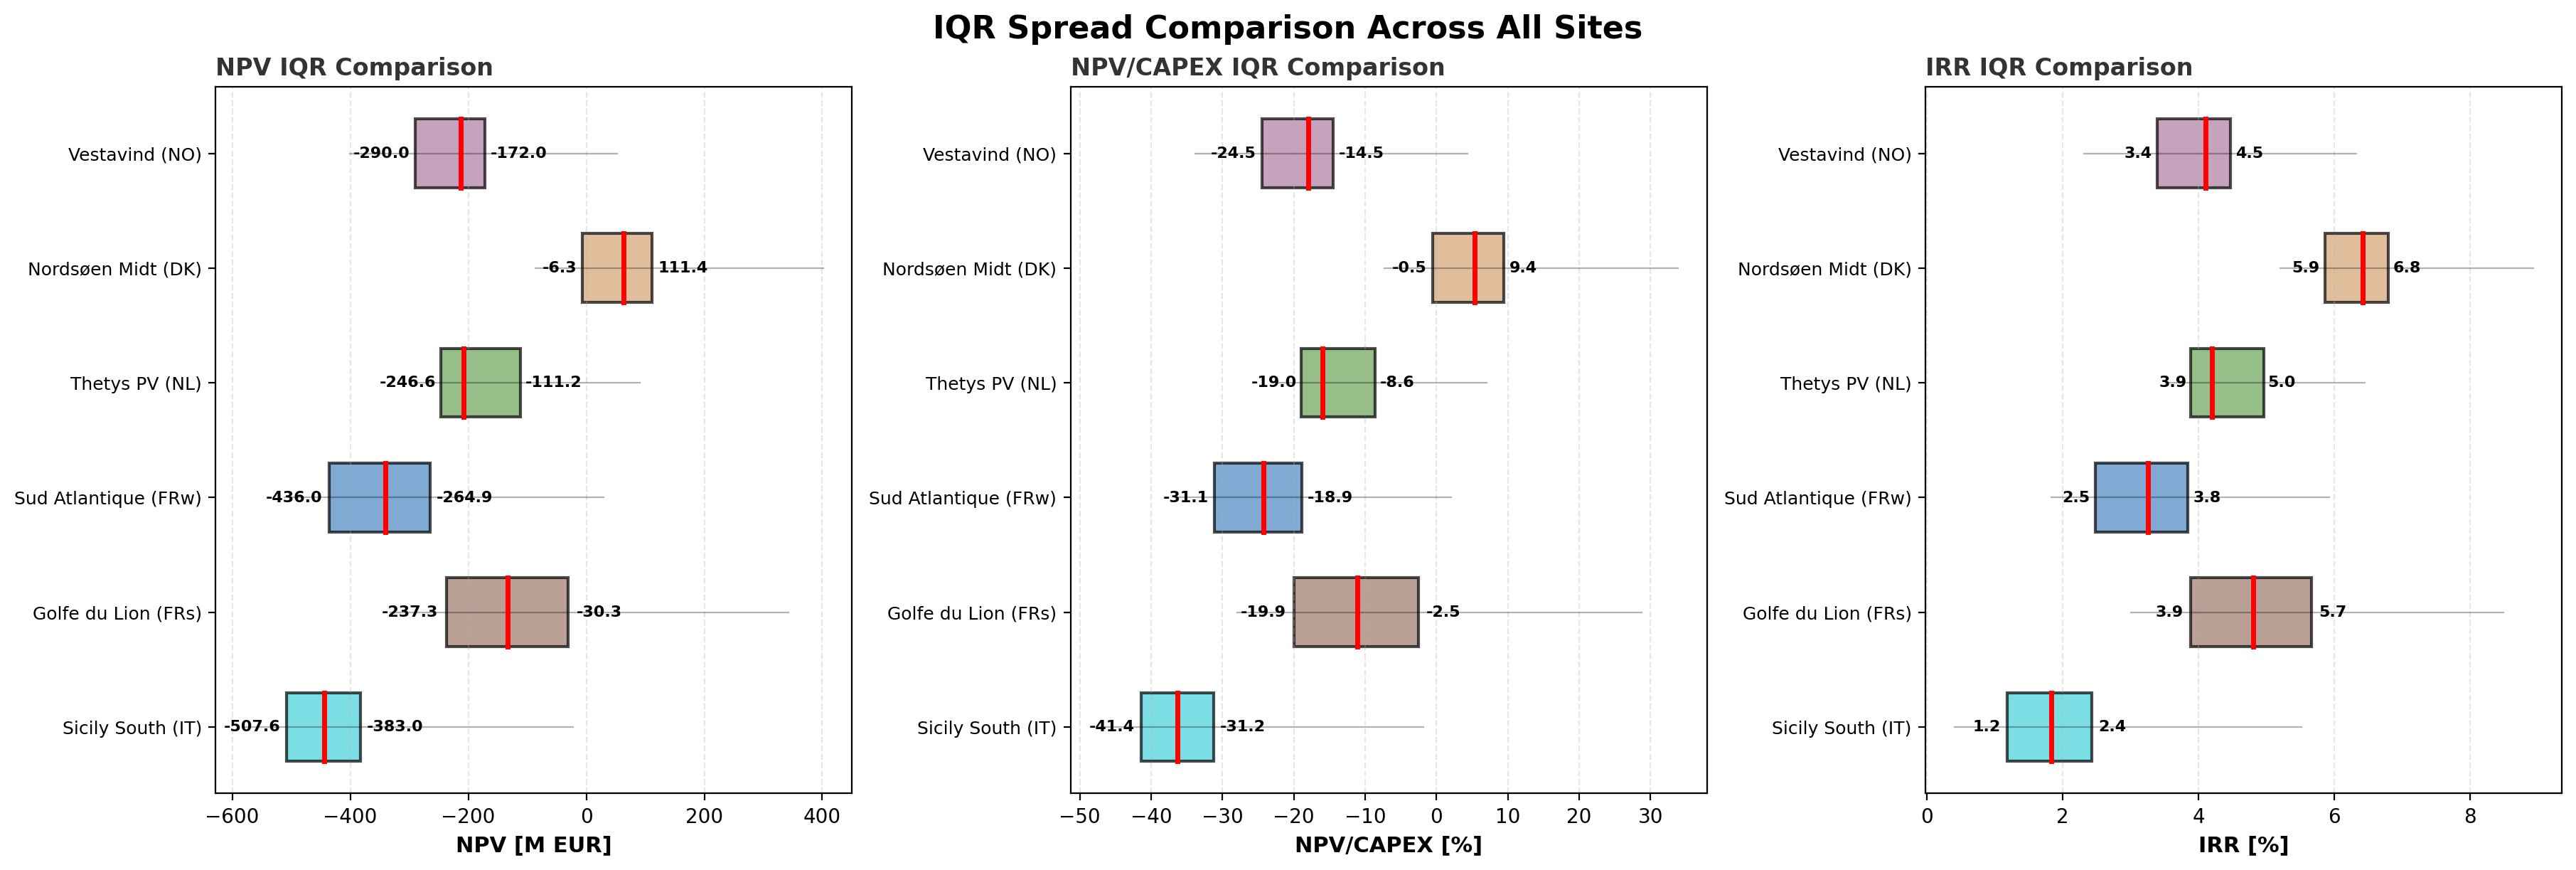

The file beside this chart, header and first rows:
Site, Metric, Q1, Median, Q3, IQR
Sicily South (IT), NPV, -507.6, -444.6, -383, 124.6
Golfe du Lion (FRs), NPV, -237.3, -132.8, -30.34, 206.9
Sud Atlantique (FRw), NPV, -436, -340.3, -264.9, 171.1
Thetys PV (NL), NPV, -246.6, -207.8, -111.2, 135.4
Nordsøen Midt (DK), NPV, -6.331, 63.4, 111.4, 117.7
Vestavind (NO), NPV, -290, -212.8, -172, 118
Sicily South (IT), NPV/CAPEX, -41.41, -36.27, -31.24, 10.17
Golfe du Lion (FRs), NPV/CAPEX, -19.93, -11.15, -2.548, 17.38
Sud Atlantique (FRw), NPV/CAPEX, -31.14, -24.31, -18.92, 12.22
Thetys PV (NL), NPV/CAPEX, -19, -16.01, -8.568, 10.43
Nordsøen Midt (DK), NPV/CAPEX, -0.5341, 5.348, 9.395, 9.929
Vestavind (NO), NPV/CAPEX, -24.48, -17.96, -14.52, 9.957
Sicily South (IT), IRR, 1.186, 1.832, 2.429, 1.243
Golfe du Lion (FRs), IRR, 3.89, 4.809, 5.662, 1.772
Sud Atlantique (FRw), IRR, 2.484, 3.258, 3.842, 1.358
Thetys PV (NL), IRR, 3.885, 4.2, 4.958, 1.073
Nordsøen Midt (DK), IRR, 5.86, 6.416, 6.79, 0.93
Vestavind (NO), IRR, 3.397, 4.105, 4.466, 1.07
